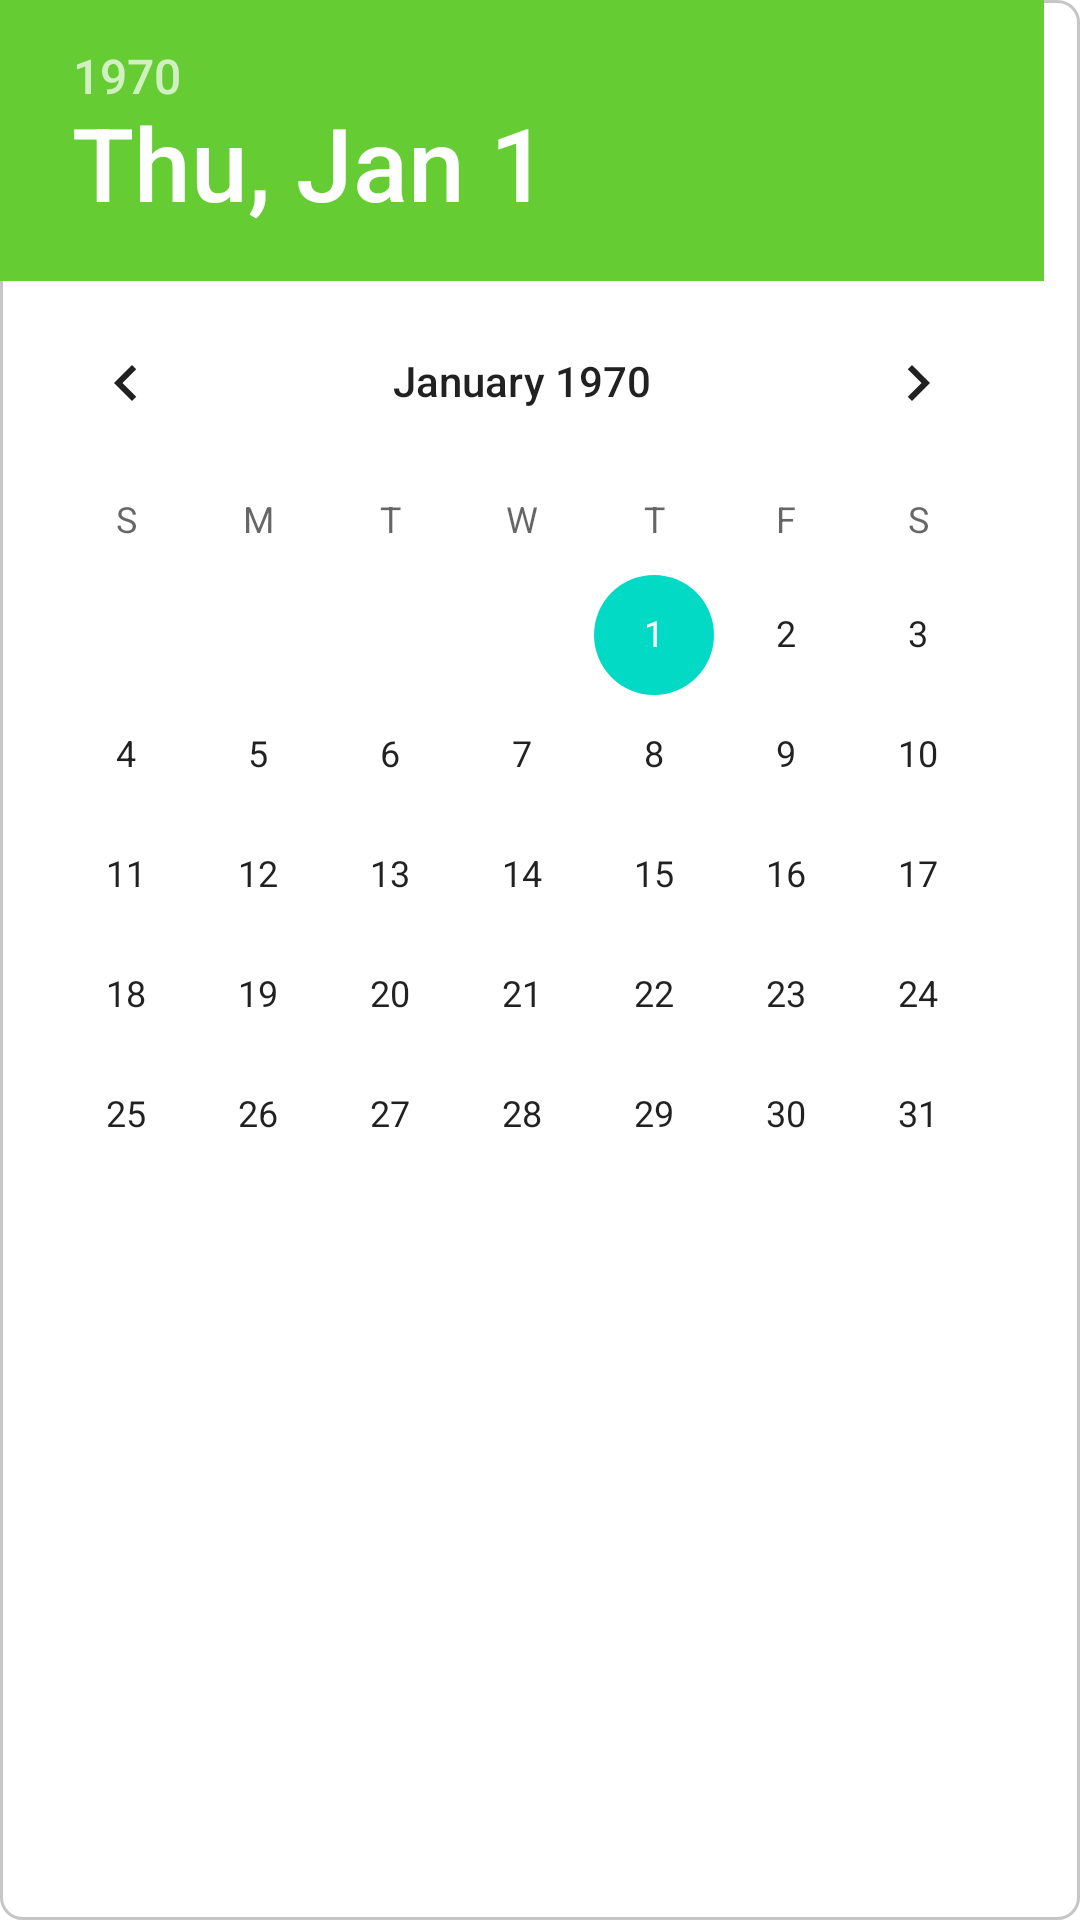

Produce the Android XML layout that renders to this screen, including the resource entries it uses.
<!-- AndroidManifest.xml: application theme Theme.LimsEBatchManagement -->
<!-- res/layout/batch_man_datetime_picker.xml -->
<?xml version="1.0" encoding="utf-8"?>
<androidx.constraintlayout.widget.ConstraintLayout xmlns:android="http://schemas.android.com/apk/res/android"
    xmlns:app="http://schemas.android.com/apk/res-auto"
    xmlns:tools="http://schemas.android.com/tools"
    android:layout_width="wrap_content"
    android:layout_height="wrap_content"
    android:background="@drawable/unlock_batch_background">

    <Button
        android:id="@+id/button_setdatetime"
        android:layout_width="wrap_content"
        android:layout_height="wrap_content"
        android:layout_marginEnd="5dp"
        android:text="Conferma"
        android:textAllCaps="false"
        app:layout_constraintBottom_toBottomOf="parent"
        app:layout_constraintEnd_toEndOf="@+id/time_picker"
        app:layout_constraintTop_toBottomOf="@+id/time_picker" />

    <DatePicker
        android:id="@+id/date_picker"
        style="@android:style/Widget.DatePicker"
        android:layout_width="wrap_content"
        android:layout_height="wrap_content"
        android:calendarViewShown="true"
        android:datePickerMode="calendar"
        android:headerBackground="@color/green_merieux"
        app:layout_constraintStart_toStartOf="parent"
        app:layout_constraintTop_toTopOf="parent" />

    <TimePicker
        android:id="@+id/time_picker"
        android:layout_width="wrap_content"
        android:layout_height="wrap_content"
        android:timePickerMode="spinner"
        app:layout_constraintStart_toEndOf="@+id/date_picker"
        app:layout_constraintTop_toTopOf="parent" />

</androidx.constraintlayout.widget.ConstraintLayout>
<!-- resources referenced by this layout -->
<resources>
  <color name="green_merieux">#66CC33</color>
  <!-- drawable unlock_batch_background (drawable) -->
  <?xml version="1.0" encoding="utf-8"?>
  <shape xmlns:Android="http://schemas.android.com/apk/res/android"
      Android:shape="rectangle">
      <solid Android:color="@color/white"/>
      <corners
          Android:bottomLeftRadius="7dp"
          Android:topLeftRadius="7dp"
          Android:bottomRightRadius="7dp"
          Android:topRightRadius="7dp"/>
      <stroke Android:width="1dp"
          Android:color="@color/grey"></stroke>
  </shape>
  <style name="Theme.LimsEBatchManagement" parent="Theme.MaterialComponents.DayNight.DarkActionBar">
          
          <item name="colorPrimary">@color/green_merieux</item>
          <item name="colorPrimaryVariant">@color/green_merieux</item>
          <item name="colorOnPrimary">@color/white</item>
          
          <item name="colorSecondary">@color/teal_200</item>
          <item name="colorSecondaryVariant">@color/teal_700</item>
          <item name="colorOnSecondary">@color/black</item>
          
          <item name="android:statusBarColor" tools:targetApi="l">?attr/colorPrimaryVariant</item>
          
      </style>
  <color name="white">#FFFFFFFF</color>
  <color name="grey">#C6C6C6</color>
  <color name="teal_200">#FF03DAC5</color>
  <color name="teal_700">#FF018786</color>
  <color name="black">#FF000000</color>
</resources>
